Run: headless pygame with SDL's dummy video driver; simulated clock (each Clock.tick advances the game by its frame time, no real sleeping); random seed 0; keys injected as events and as key.get_pressed() state; mouse plan: one left click at the window centre at the start of phase 2, then a move to the lower-right quarter at the start of phase 3.
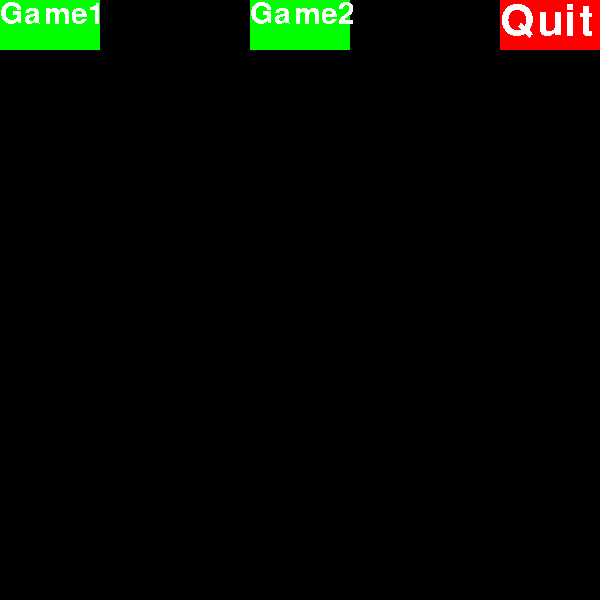
Frame 1 of 4 · flips 1–60 · no input
Frame 2 of 4 · flips 61–180 · clicked the window centre · tapped SPACE, RETURN · held RIGHT (→), D · screen unchanged from frame 1, image omitted
Frame 3 of 4 · flips 181–300 · moved the mouse to the lower-right quarter · held DOWN (↓), S · screen unchanged from frame 2, image omitted
Frame 4 of 4 · flips 301–420 · held LEFT (←), A, UP (↑), W · screen unchanged from frame 3, image omitted

The pygame program that drew these frames:

import time
import random
import pygame
from pygame.locals import *
pygame.init()
screen = pygame.display.set_mode((600,600))
#pong
red = (255,0,0)
green = (0,255,0)
blue = (0,0,255)
white = (255,255,255)
blue = (0,0,255)
y1 = 150
y2 = 150
x3 = 300
y3 = 300
speed_x = 2
speed_y = 2
move = None
move2 = None
score1 = 0
score2 = 0
win2 = False
win1 = False
game_start = False
game2_start = False
#snake game
food_x = (random.randint(0,600) // 20) * 20
food_y = (random.randint(0,600) // 20) * 20
snake_x = (random.randint(0,600) // 20) * 20
snake_y = (random.randint(0,600) // 20) * 20
down = False
up = False
right = False
left = False
snake_list = [(snake_x,snake_y)]
score = 0
menu1 = True
def grid():
    for i in range(20,600,20):
        pygame.draw.line(screen,white,(0,i),(600,i))
        pygame.draw.line(screen,white,(i,0),(i,600))
def text(msg,x,y,color,size):
    font_object = pygame.font.SysFont('Lobster',size)
    message_object = font_object.render(msg,False,color)
    screen.blit(message_object,(x,y))
def game2():
    global food_x,food_y,snake_x,snake_y,down,up,left,right,snake_list,score
    screen.fill((0,0,0))
    pygame.draw.rect(screen,red,(275,550,100,50),5)
    text('Quit',275,550,white,60)
    text(str(score),0,0,green,100)
    grid()
    if snake_x == food_x and snake_y == food_y:
        score += 1
        food_x = (random.randint(0,600) // 20) * 20
        food_y = (random.randint(0,600) // 20) * 20
        snake_list.append((snake_x,snake_y))
    if snake_x >= 600:
        snake_x = 0
    elif snake_x <= 0:
        snake_x = 600
    elif snake_y >= 600:
        snake_y = 0
    elif snake_y <= 0:
        snake_y = 600
    if down == True:
        snake_y += 20
    if up == True:
        snake_y -= 20
    if right == True:
        snake_x += 20
    if left == True:
        snake_x -= 20
    pygame.draw.rect(screen,red,(food_x,food_y,20,20))
    for i in snake_list:
        pygame.draw.rect(screen,green,(i[0],i[1],20,20))
    snake_list.insert(0,(snake_x,snake_y))
    snake_list.pop()
    for event in pygame.event.get():
        if event.type == QUIT:
            pygame.quit()
            quit()
    pygame.time.delay(100)
    pygame.display.update()
def game():
    global win1,win2,score2,score1,move2,move,speed_y,speed_x,y3,x3,y2,y1,blue,green,red,white
    text(str(score1),0,0,(255,0,0),100)
    text(str(score2),560,0,(255,0,0),100)
    pygame.draw.rect(screen,red,(275,550,100,50))
    pygame.draw.rect(screen,white,(0,y2,30,200))
    pygame.draw.rect(screen,white,(570,y1,30,200))
    pygame.draw.circle(screen,blue,(x3,y3),40)
    text('Quit',275,550,white,60)
    x3 += speed_x
    y3 += speed_y
    if x3 >= 600:
        x3 = 300
        score1 += 1
        if score1 == 2:
            win2 = True
    elif x3 <= 0:
        x3 = 300
        score2 += 1
        if score2 >= 2:
            win1 = True
    if x3 + 30 in range(570,600) and y3 in range(y1,y1 + 200):
        speed_x = -speed_x
    elif x3 - 30 in range(0,30) and y3 in range(y2,y2 + 200):
        speed_x = -speed_x
    if y3 + 30 >= 600: 
        speed_y = -speed_y
    elif y3 - 30 <= 0:
        speed_y = -speed_y
    if move == True:
        y1 -= 3
        if y1 <= 0:
            move = None
    elif move == False:
        y1 += 3
        if y1 >= 400:
            move = None
    if move2 == True:
        y2 -= 3
        if y2  <= 0:
            move2 = None
    elif move2 == False:
        y2 += 3
        if y2 >= 400:
            move2 = None
def menu():
    global game_start,move,move2,game2_start,up,right,left,down,menu1
    while True:
        screen.fill((0,0,0))
        if game_start == True:
            menu1 = False
            game()
        elif game2_start == True:
            menu1 = False
            game2()
        elif menu1 == True:
            pygame.draw.rect(screen,green,(0,0,100,50))
            pygame.draw.rect(screen,red,(500,0,100,50))
            pygame.draw.rect(screen,green,(250,0,100,50))
            text('Game1',0,0,white,45)
            text('Game2',250,0,white,45)
            text('Quit',500,0,white,65)
        if snake_list[0] in snake_list[1:]:
            text('Game over',300,300,red,100)
            pygame.display.update()
            pygame.time.delay(500)
            break
        if win2 == True:
            text('player 2 has won',65,200,(0,255,0),80)
            pygame.display.update()
            pygame.time.delay(500)
            break
        if win1 == True:
            text('player 1 has won',65,200,(0,255,0),80)
            pygame.display.update()
            pygame.time.delay(500)
            break
        for event in pygame.event.get():
            if event.type == KEYDOWN:
                if event.key == K_DOWN and up != True:
                    down = True
                    right = up = left = False
                elif event.key == K_UP and down != True:
                    up = True
                    right = down = left = False
                elif event.key == K_RIGHT and left != True:
                    right = True
                    down = up = left = False
                elif event.key == K_LEFT and right != True:
                    left = True
                    right = up = down = False
                if event.key == K_UP:
                    move = True
                elif event.key == K_w:
                    move2 = True
                if event.key == K_DOWN:
                    move = False
                elif event.key == K_s:
                    move2 = False
            if event.type == KEYUP:
                if event.key == K_UP or event.key == K_DOWN:
                    move = None
                if event.key == K_w or event.key == K_s:
                    move2 = None
            if event.type == MOUSEBUTTONDOWN:
                if event.pos[0] in range(0,100) and event.pos[1] in range(0,50):
                    game_start = True
                if event.pos[0] in range(250,350) and event.pos[1] in range(0,50):
                    game2_start = True
                if event.pos[0] in range(500,600) and event.pos[1] in range(0,50):
                    pygame.quit()
                    exit()
                if event.pos[0] in range(275,375) and event.pos[1] in range(550,600):
                    menu1 = True
                    game_start = game2_start = False
            if event.type == QUIT:
                pygame.quit()
                exit()
        pygame.display.update()
menu()
